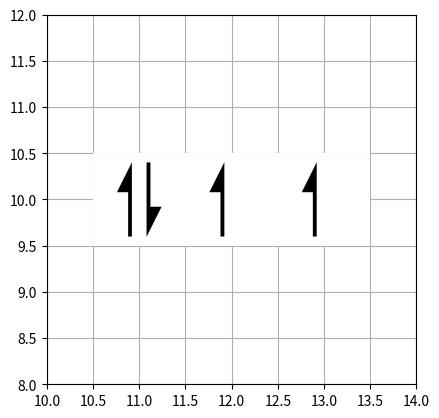

Generate this figure with matplotlib:
# -*- coding: utf-8 -*-
"""
Created on Sat Jan  6 21:01:16 2018

@author: giacomo
"""

import matplotlib.pyplot as plt
import matplotlib.patches as patches
from matplotlib.path import Path


def plot_orbital_boxes (ax,x,y,boxes_number, electrons_number, box_side = 1, spacing_f = 5 ):
    Xi = x - boxes_number*box_side/2.
    Yi = y - box_side/2.
    def add_spin(Xi,Yi,box_side,direction):
        unit = box_side*0.8
        spacing = unit/float(spacing_f)
        hspacing = spacing/2.
        v_pad = box_side*0.1 + Yi
        h_pad = box_side/2. + Xi
    
        codes = [Path.MOVETO,
                 Path.LINETO,
                 Path.LINETO,
                 Path.LINETO,
                 Path.LINETO,
                 Path.CLOSEPOLY,
                 ]
        if direction  == 'down':      
            verts_down = [
                (h_pad + hspacing, v_pad + unit ), # left, bottom
                (h_pad + hspacing, v_pad ), # left, top
                (h_pad + hspacing + unit/5.,v_pad + unit*0.40), # right, top
                (h_pad + hspacing + unit/20., v_pad + unit*0.40), # right, bottom
                (h_pad + hspacing + unit/20., v_pad + unit),
                (h_pad + hspacing, v_pad + unit), # ignored
                ]
            spin_down = patches.PathPatch(Path(verts_down, codes),
                                          facecolor='k',
                                          lw=0.1,
                                          zorder=10)
            
            return spin_down
            
        if direction == 'up':
    
            verts_up = [
                (h_pad - hspacing, v_pad ), # left, bottom
                (h_pad - hspacing, v_pad + unit), # left, top
                (h_pad - hspacing - unit/5., v_pad +unit*0.60), # right, top
                (h_pad - hspacing - unit/20,v_pad + unit*0.60), # right, bottom
                (h_pad - hspacing - unit/20,v_pad),
                (h_pad - hspacing, v_pad), # ignored
                ]
           
            spin_up = patches.PathPatch(Path(verts_up, codes),
                                  facecolor='k',
                                  lw=0.1,zorder=10)
            return spin_up 
    
    #plot the rectangles 
    for i in range(boxes_number):
        square =  patches.Rectangle(
        (Xi+box_side*i, Yi), # X,Y
        box_side,
        box_side,
        fill=True,
        fc = 'w',
        zorder=10)
        ax.add_patch(square)
    #plot the spins using Aufbau
    if electrons_number > 0:
        moduloelectrons = electrons_number%boxes_number
        print (moduloelectrons) # parenthesis was missing
        if moduloelectrons > boxes_number:
            Warning ("electrons_number grater than boxes number")
        if electrons_number <= boxes_number:
            for j in range(electrons_number):
                ax.add_patch(add_spin(Xi+box_side*j,Yi,box_side,direction='up'))
        else:
            for e in range(moduloelectrons):
                ax.add_patch(add_spin(Xi+box_side*e,Yi,box_side,direction='down'))
            for j in range(boxes_number):
                ax.add_patch(add_spin(Xi+box_side*j,Yi,box_side,direction='up'))

if __name__ == '__main__': 
    fig = plt.figure()
    ax = fig.add_subplot(111,aspect = 'equal')               
    ax.set_xlim(10,14)
    ax.set_ylim(8,12)
    plot_orbital_boxes(ax,12,10, 3,4)
    plt.grid()     
